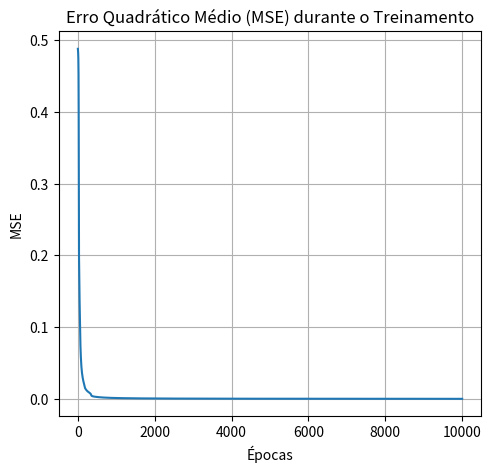

Reproduce this figure in Python. (Note: this script raises an exception after producing the figure.)
# Importando bibliotecas necessárias
import numpy as np
import matplotlib.pyplot as plt
from matplotlib.colors import ListedColormap

# Dados da tabela (Proteína, Açúcar, Gordura, Fibra)
X = np.array([
    [25, 2, 5, 0],   # Salmão grelhado
    [30, 1, 3, 0],   # Peito de frango
    [12, 4, 2, 1],   # Iogurte natural
    [8, 15, 6, 0],   # Queijo cottage
    [6, 50, 20, 0],  # Donut
    [4, 45, 18, 0],  # Bolo de chocolate
    [3, 60, 0, 0],   # Refrigerante diet
    [5, 38, 10, 1],  # Barrinha de cereal
    [10, 10, 1, 8],  # Lentilhas cozidas
    [7, 25, 15, 0]   # Batata frita
])

# Saídas esperadas: 1 = Saudável, 0 = Não saudável
y = np.array([
    [1],  # Salmão grelhado
    [1],  # Peito de frango
    [1],  # Iogurte natural
    [1],  # Queijo cottage
    [0],  # Donut
    [0],  # Bolo de chocolate
    [0],  # Refrigerante diet
    [0],  # Barrinha de cereal
    [1],  # Lentilhas cozidas
    [0]   # Batata frita
])

# Funções de ativação e suas derivadas
def sigmoid(x):
    return 1 / (1 + np.exp(-x))

def sigmoid_derivative(x):
    return x * (1 - x)

# Função para calcular o erro quadrático médio (MSE)
def mse(y_true, y_pred):
    return np.mean((y_true - y_pred) ** 2)

# Gráfico do Erro Quadrático Médio (MSE) durante o treinamento
def plot_training_curve(epochs, mse_values):
    plt.figure(figsize=(12, 5))
    
    # Subplot 1: Erro quadrático médio ao longo das épocas
    plt.subplot(1, 2, 1)
    plt.plot(range(epochs), mse_values, label='MSE')
    plt.title('Erro Quadrático Médio (MSE) durante o Treinamento')
    plt.xlabel('Épocas')
    plt.ylabel('MSE')
    plt.grid(True)

# Gerar gráfico de separação de classes
def plot_decision_boundary(X, y, mlp, resolution=0.01):
    # Criando um grid de valores para fazer previsões
    x_min, x_max = X[:, 0].min() - 1, X[:, 0].max() + 1
    y_min, y_max = X[:, 1].min() - 1, X[:, 1].max() + 1
    xx, yy = np.meshgrid(np.arange(x_min, x_max, resolution),
                         np.arange(y_min, y_max, resolution))
    
    Z = mlp.feedforward(np.c_[xx.ravel(), yy.ravel(), np.zeros((xx.ravel().shape[0], 2))])
    Z = Z.reshape(xx.shape)

    # Plot da separação
    plt.subplot(1, 2, 2)
    plt.contourf(xx, yy, Z, alpha=0.75, cmap=ListedColormap(('blue', 'red')))
    plt.colorbar(label='Output')

    # Pontos de treino
    plt.scatter(X[:, 0], X[:, 1], c=y, marker='o', edgecolor='k', s=100, cmap=ListedColormap(('blue', 'red')))
    plt.title('Separação Não Linear da MLP')
    plt.xlabel('Entrada 1 (Proteína)')
    plt.ylabel('Entrada 2 (Açúcar)')

    plt.tight_layout()
    plt.show()

# Parâmetros globais do modelo
INPUT_SIZE = 4       # Tamanho da camada de entrada (4 atributos nutricionais)
HIDDEN_SIZE = 7      # Tamanho da camada oculta
OUTPUT_SIZE = 1      # Tamanho da camada de saída (1 neurônio para classificação saudável/não saudável)
LEARNING_RATE = 0.1  # Taxa de aprendizado
EPOCHS = 10000       # Número de épocas de treinamento

# Definindo a classe da MLP para classificação
class MLP:
    def __init__(self):
        # Inicializando pesos e bias com valores aleatórios
        self.input_weights = np.random.rand(INPUT_SIZE, HIDDEN_SIZE)  # Camada de entrada para camada oculta
        self.hidden_weights = np.random.rand(HIDDEN_SIZE, OUTPUT_SIZE) # Camada oculta para saída
        self.input_bias = np.random.rand(1, HIDDEN_SIZE)  # Bias para a camada oculta
        self.hidden_bias = np.random.rand(1, OUTPUT_SIZE)  # Bias para a camada de saída

    def feedforward(self, X):
        # Cálculo da ativação na camada oculta
        self.hidden_layer_activation = np.dot(X, self.input_weights) + self.input_bias
        self.hidden_layer_output = sigmoid(self.hidden_layer_activation)

        # Cálculo da ativação na camada de saída
        self.output_layer_activation = np.dot(self.hidden_layer_output, self.hidden_weights) + self.hidden_bias
        self.output = sigmoid(self.output_layer_activation)
        return self.output

    def backpropagation(self, X, y):
        # Cálculo do erro na saída e delta da camada de saída
        output_error = y - self.output  # Erro = saída esperada - saída da MLP
        output_delta = output_error * sigmoid_derivative(self.output)  # Delta da saída

        # Cálculo do erro e delta na camada oculta
        hidden_error = output_delta.dot(self.hidden_weights.T)  # Propagando o erro para a camada oculta
        hidden_delta = hidden_error * sigmoid_derivative(self.hidden_layer_output)  # Delta da camada oculta

        # Atualização dos pesos e bias (gradiente descendente)
        self.hidden_weights += self.hidden_layer_output.T.dot(output_delta) * LEARNING_RATE
        self.input_weights += X.T.dot(hidden_delta) * LEARNING_RATE
        self.hidden_bias += np.sum(output_delta, axis=0, keepdims=True) * LEARNING_RATE
        self.input_bias += np.sum(hidden_delta, axis=0, keepdims=True) * LEARNING_RATE

    def train(self, X, y):
        mse_values = []  # Lista para armazenar o MSE em cada época
        for epoch in range(EPOCHS):
            self.feedforward(X)
            self.backpropagation(X, y)
            mse_values.append(mse(y, self.output))  # Armazena o MSE da época
        return mse_values

# Inicializando a MLP e treinando o modelo
mlp = MLP()
mse_values = mlp.train(X, y)

# Gráfico do MSE por época
plot_training_curve(EPOCHS, mse_values)

# Geração da separação de classes
plot_decision_boundary(X, y, mlp)

# --- Resultados ---
predicao = mlp.feedforward(X)
predicao_formatada = np.round(predicao)  # Arredonda as predições para 0 ou 1

print('\n--- Resultados ---')
print(f'Predições (raw) -> {np.around(predicao, 4).T}')
print(f'Predições (round) -> {predicao_formatada.T}')
print(f'Esperado -> {y.T}')
print(f'Acurácia -> {np.mean(predicao_formatada == y) * 100:.2f}%')